Labelled photos from "processed", an image-classification folder in shaguntalwar17/BrainTumor_CDSS. The possible labels are: glioma, meningioma, no tumor, pituitary tumor.

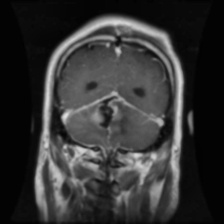
Label: glioma

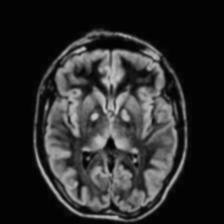
Label: no tumor

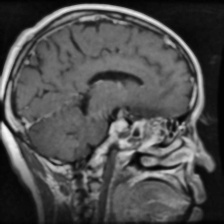
Label: pituitary tumor

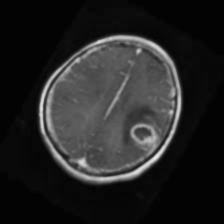
Label: glioma

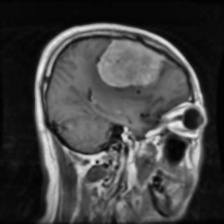
Label: meningioma

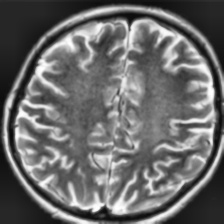
Label: no tumor
